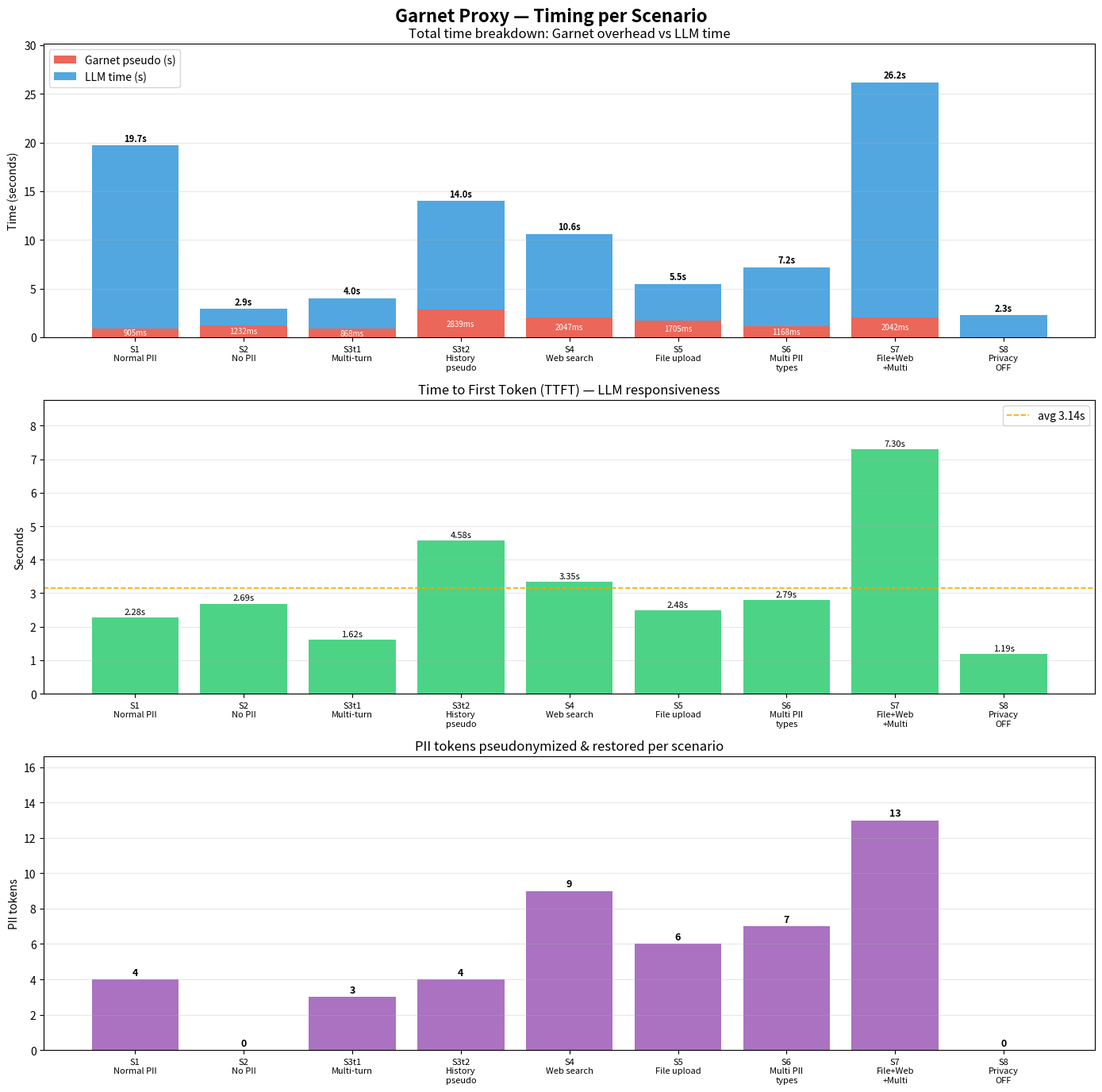

Here is the Python script that generated this plot:
import matplotlib.pyplot as plt
import numpy as np

scenarios = [
    "S1\nNormal PII",
    "S2\nNo PII",
    "S3t1\nMulti-turn",
    "S3t2\nHistory\npseudo",
    "S4\nWeb search",
    "S5\nFile upload",
    "S6\nMulti PII\ntypes",
    "S7\nFile+Web\n+Multi",
    "S8\nPrivacy\nOFF",
]

pseudo_ms  = [905,  1232, 868,  2839, 2047, 1705, 1168, 2042, 0]
ttft_s     = [2.28, 2.69, 1.62, 4.58, 3.35, 2.48, 2.79, 7.30, 1.19]
total_s    = [19.69, 2.93, 4.00, 13.98, 10.60, 5.49, 7.19, 26.20, 2.27]
tokens     = [4, 0, 3, 4, 9, 6, 7, 13, 0]

pseudo_s   = [p / 1000 for p in pseudo_ms]
llm_s      = [t - p for t, p in zip(total_s, pseudo_s)]

x = np.arange(len(scenarios))
fig, axes = plt.subplots(3, 1, figsize=(14, 14))
fig.suptitle("Garnet Proxy — Timing per Scenario", fontsize=16, fontweight="bold", y=0.98)

# ── Chart 1: stacked bar pseudo vs LLM ───────────────────────────────────────
ax1 = axes[0]
bars_pseudo = ax1.bar(x, pseudo_s, label="Garnet pseudo (s)", color="#e74c3c", alpha=0.85)
bars_llm    = ax1.bar(x, llm_s, bottom=pseudo_s, label="LLM time (s)", color="#3498db", alpha=0.85)

for i, (p, l, t) in enumerate(zip(pseudo_s, llm_s, total_s)):
    ax1.text(i, t + 0.2, f"{t:.1f}s", ha="center", va="bottom", fontsize=8, fontweight="bold")
    if p > 0.1:
        ax1.text(i, p / 2, f"{pseudo_ms[i]}ms", ha="center", va="center", fontsize=7, color="white")

ax1.set_xticks(x)
ax1.set_xticklabels(scenarios, fontsize=8)
ax1.set_ylabel("Time (seconds)")
ax1.set_title("Total time breakdown: Garnet overhead vs LLM time")
ax1.legend(loc="upper left")
ax1.set_ylim(0, max(total_s) * 1.15)
ax1.grid(axis="y", alpha=0.3)

# ── Chart 2: TTFT per scenario ────────────────────────────────────────────────
ax2 = axes[1]
bars_ttft = ax2.bar(x, ttft_s, color="#2ecc71", alpha=0.85)
for i, v in enumerate(ttft_s):
    ax2.text(i, v + 0.05, f"{v:.2f}s", ha="center", va="bottom", fontsize=8)

ax2.set_xticks(x)
ax2.set_xticklabels(scenarios, fontsize=8)
ax2.set_ylabel("Seconds")
ax2.set_title("Time to First Token (TTFT) — LLM responsiveness")
ax2.set_ylim(0, max(ttft_s) * 1.2)
ax2.grid(axis="y", alpha=0.3)
ax2.axhline(y=sum(ttft_s)/len(ttft_s), color="orange", linestyle="--", linewidth=1.2, label=f"avg {sum(ttft_s)/len(ttft_s):.2f}s")
ax2.legend()

# ── Chart 3: tokens restored per scenario ─────────────────────────────────────
ax3 = axes[2]
colors = ["#9b59b6" if t > 0 else "#95a5a6" for t in tokens]
bars_tok = ax3.bar(x, tokens, color=colors, alpha=0.85)
for i, v in enumerate(tokens):
    ax3.text(i, v + 0.1, str(v), ha="center", va="bottom", fontsize=9, fontweight="bold")

ax3.set_xticks(x)
ax3.set_xticklabels(scenarios, fontsize=8)
ax3.set_ylabel("PII tokens")
ax3.set_title("PII tokens pseudonymized & restored per scenario")
ax3.set_ylim(0, max(tokens) * 1.2 + 1)
ax3.grid(axis="y", alpha=0.3)

plt.tight_layout()
plt.savefig("timing_graph.png", dpi=150, bbox_inches="tight")
print("Saved: timing_graph.png")
plt.show()
